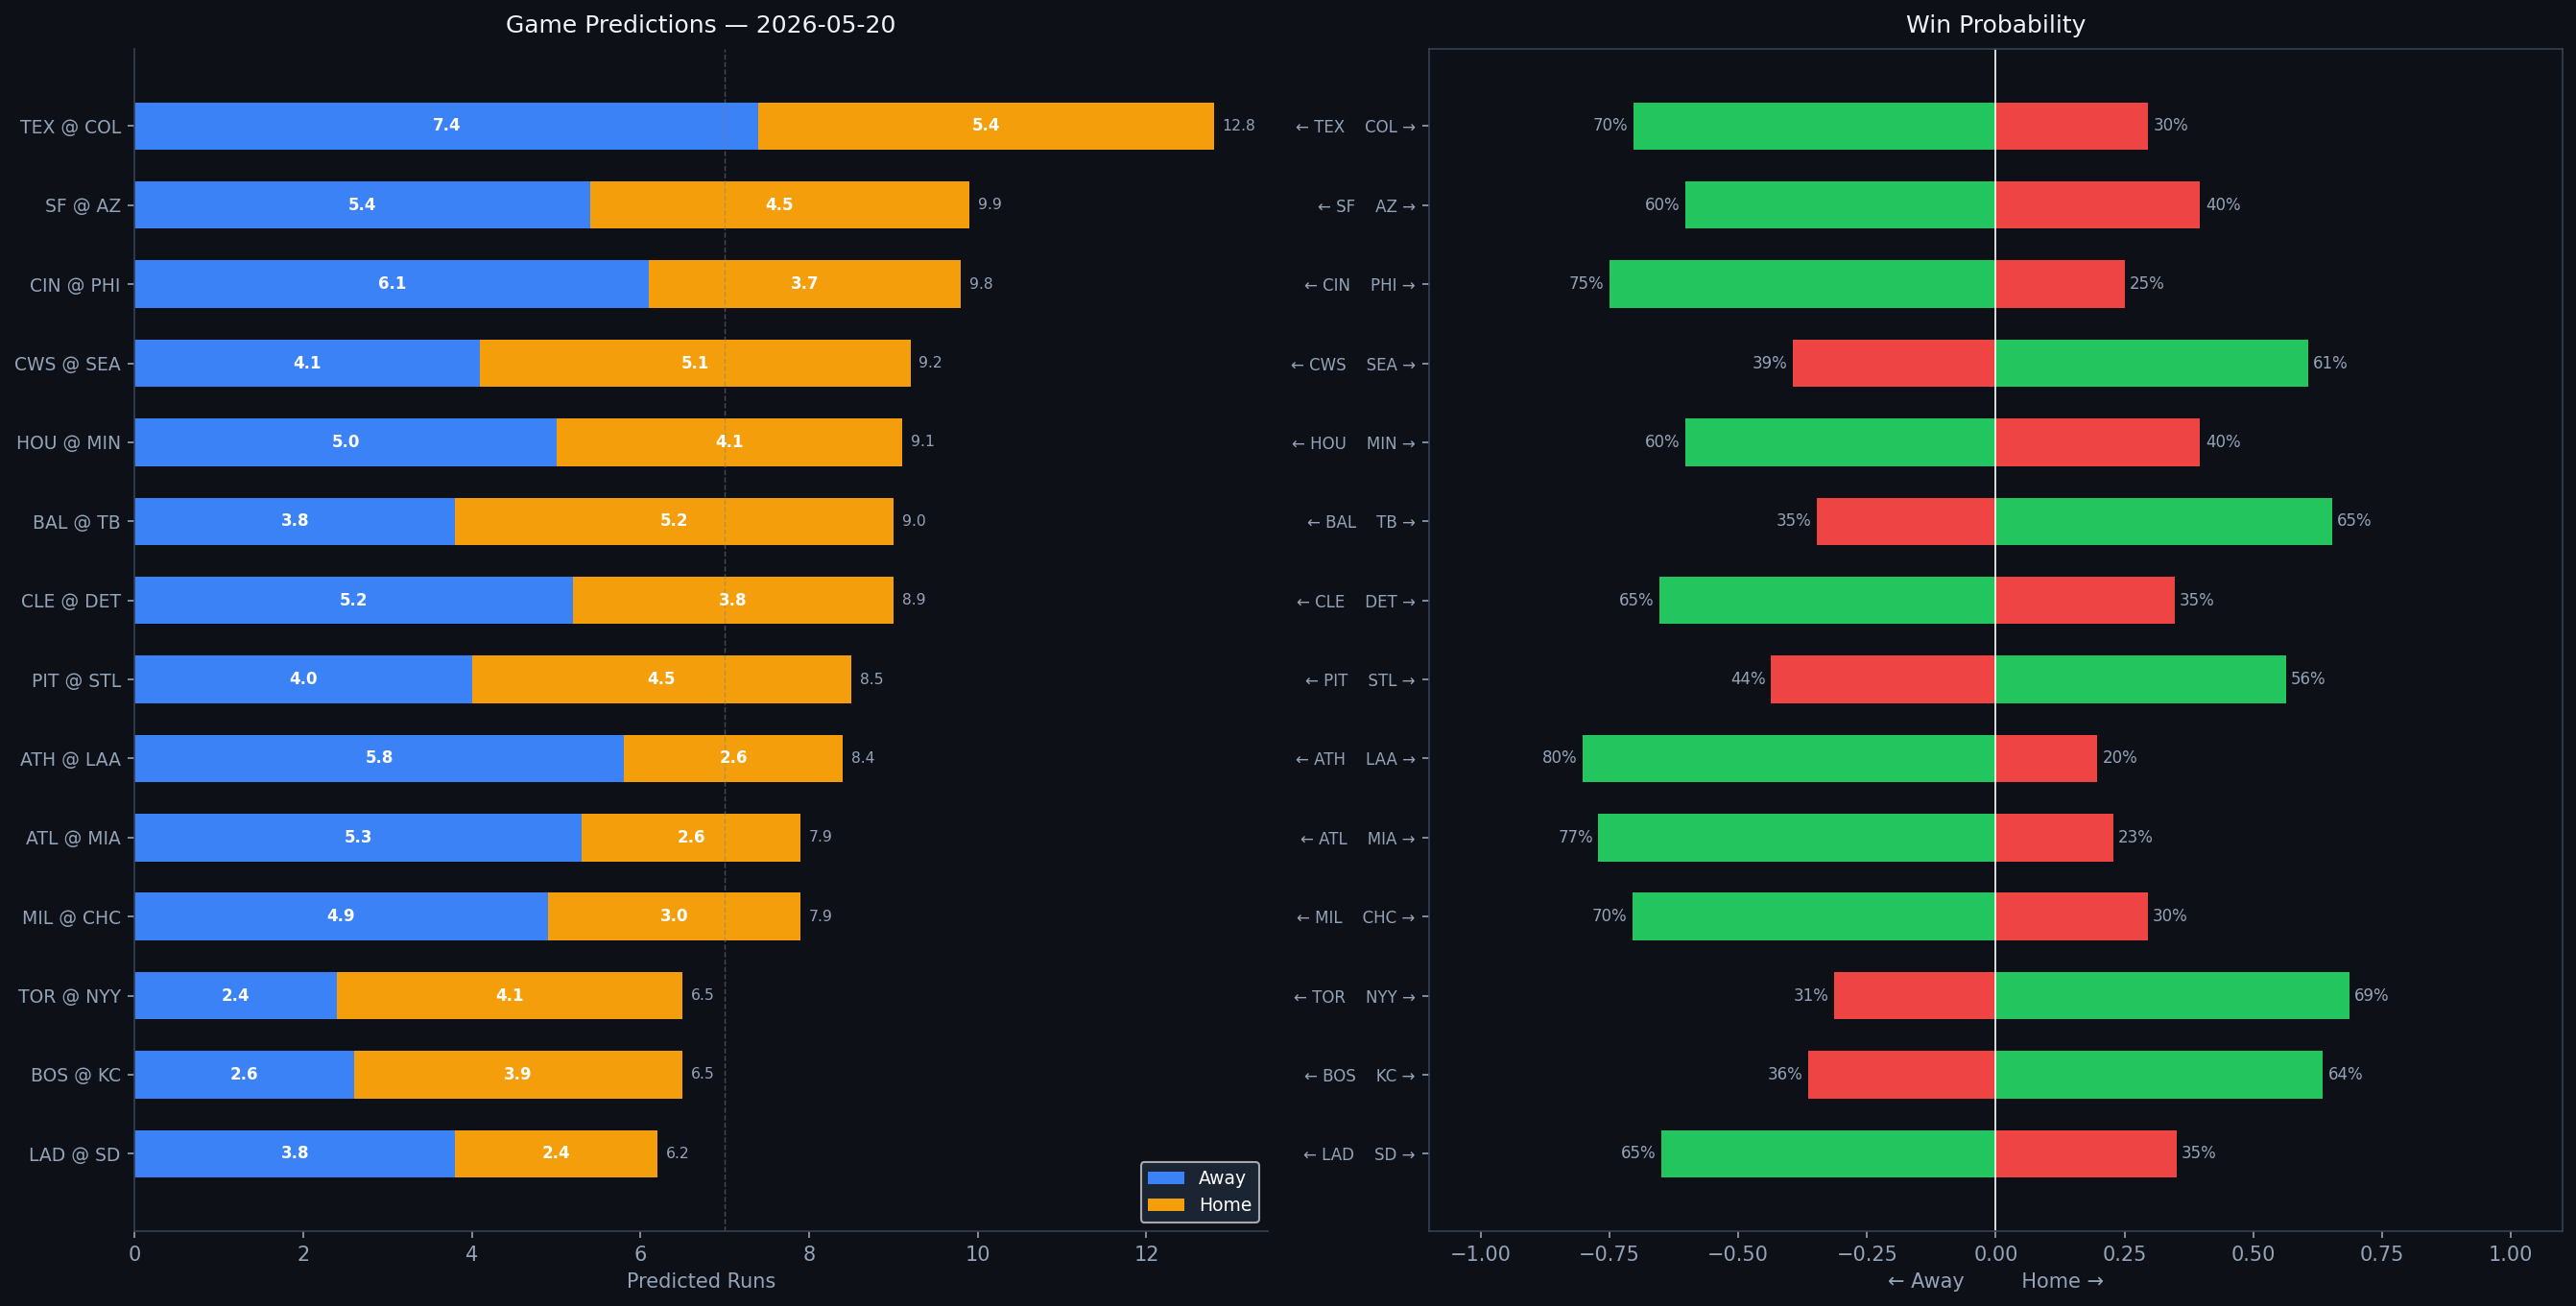

Data behind this chart, as committed beside it:
Rank, matchup, home_team, away_team, venue, home_runs_pred, away_runs_pred, total_pred, run_diff, home_win_prob, away_win_prob, predicted_winner, home_faces, home_sp_hand, home_sp_era, home_sp_last3, home_sp_ped, away_faces, away_sp_hand, away_sp_era, away_sp_last3, away_sp_ped, home_lu_ops, home_lu_xba
1, TEX @ COL, COL, TEX, Coors Field, 5.4, 7.4, 12.8, 1.9, 29.6, 70.4, TEX, Jack Leiter, R, 4.71, 3.1, , Kyle Freeland, L, 4.61, 13.9, , 0.696, 0.335
2, SF @ AZ, AZ, SF, Chase Field, 4.5, 5.4, 9.9, 0.9, 39.7, 60.3, SF, Tyler Mahle, R, 4.16, 5.29, , Merrill Kelly, R, 3.84, 3.58, , 0.697, 0.315
3, CIN @ PHI, PHI, CIN, Citizens Bank Park, 3.7, 6.1, 9.8, 2.4, 25.0, 75.0, CIN, Andrew Abbott, L, 3.5, 0.82, , Aaron Nola, R, 3.88, 6.04, , 0.754, 0.331
4, CWS @ SEA, SEA, CWS, T-Mobile Park, 5.1, 4.1, 9.2, 1.0, 60.6, 39.4, SEA, Sean Burke, R, 3.93, 6.34, , Emerson Hancock, R, 4.37, 3.32, , 0.722, 0.36
5, HOU @ MIN, MIN, HOU, Target Field, 4.1, 5.0, 9.1, 0.9, 39.7, 60.3, HOU, Mike Burrows, R, 4.51, 4.95, , Joe Ryan, R, 3.75, 1.49, , 0.688, 0.323
6, BAL @ TB, TB, BAL, Tropicana Field, 5.2, 3.8, 9.0, 1.4, 65.3, 34.7, TB, Shane Baz, R, 4.4, 7.13, , Steven Matz, L, 4.18, 2.06, , 0.683, 0.308
7, CLE @ DET, DET, CLE, Comerica Park, 3.8, 5.2, 8.9, 1.4, 34.7, 65.3, CLE, Tanner Bibee, R, 3.67, 4.44, , TBD, R, 4.5, N/A, , 0.704, 0.361
8, PIT @ STL, STL, PIT, Busch Stadium, 4.5, 4.0, 8.5, 0.6, 56.3, 43.7, STL, Carmen Mlodzinski, R, 3.47, 5.0, , Michael McGreevy, R, 3.39, 0.5, , 0.649, 0.321
9, ATH @ LAA, LAA, ATH, Angel Stadium, 2.6, 5.8, 8.4, 3.1, 19.7, 80.3, ATH, Aaron Civale, R, 4.06, 1.69, , Jack Kochanowicz, R, 5.49, 7.83, , 0.724, 0.285
10, ATL @ MIA, MIA, ATL, loanDepot park, 2.6, 5.3, 7.9, 2.7, 22.8, 77.2, ATL, Chris Sale, L, 2.98, 1.35, Chris Sale, Janson Junk, R, 4.68, 6.63, , 0.677, 0.305
11, MIL @ CHC, CHC, MIL, Wrigley Field, 3.0, 4.9, 7.9, 1.9, 29.5, 70.5, MIL, Kyle Harrison, L, 4.01, 1.8, , Edward Cabrera, R, 4.06, 6.51, , 0.757, 0.324
12, TOR @ NYY, NYY, TOR, Yankee Stadium, 4.1, 2.4, 6.5, 1.7, 68.6, 31.4, NYY, Trey Yesavage, R, 2.16, 1.93, , Cam Schlittler, R, 2.23, 1.03, , 0.745, 0.327
13, BOS @ KC, KC, BOS, Kauffman Stadium, 3.9, 2.6, 6.5, 1.2, 63.5, 36.5, KC, Connelly Early, L, 2.96, 3.94, , Michael Wacha, R, 3.85, 2.25, , 0.714, 0.325
14, LAD @ SD, SD, LAD, Petco Park, 2.4, 3.8, 6.2, 1.4, 35.1, 64.9, LAD, Shohei Ohtani, R, 2.83, 1.35, Shohei Ohtani, Randy Vásquez, R, 3.86, 2.22, , 0.746, 0.314
